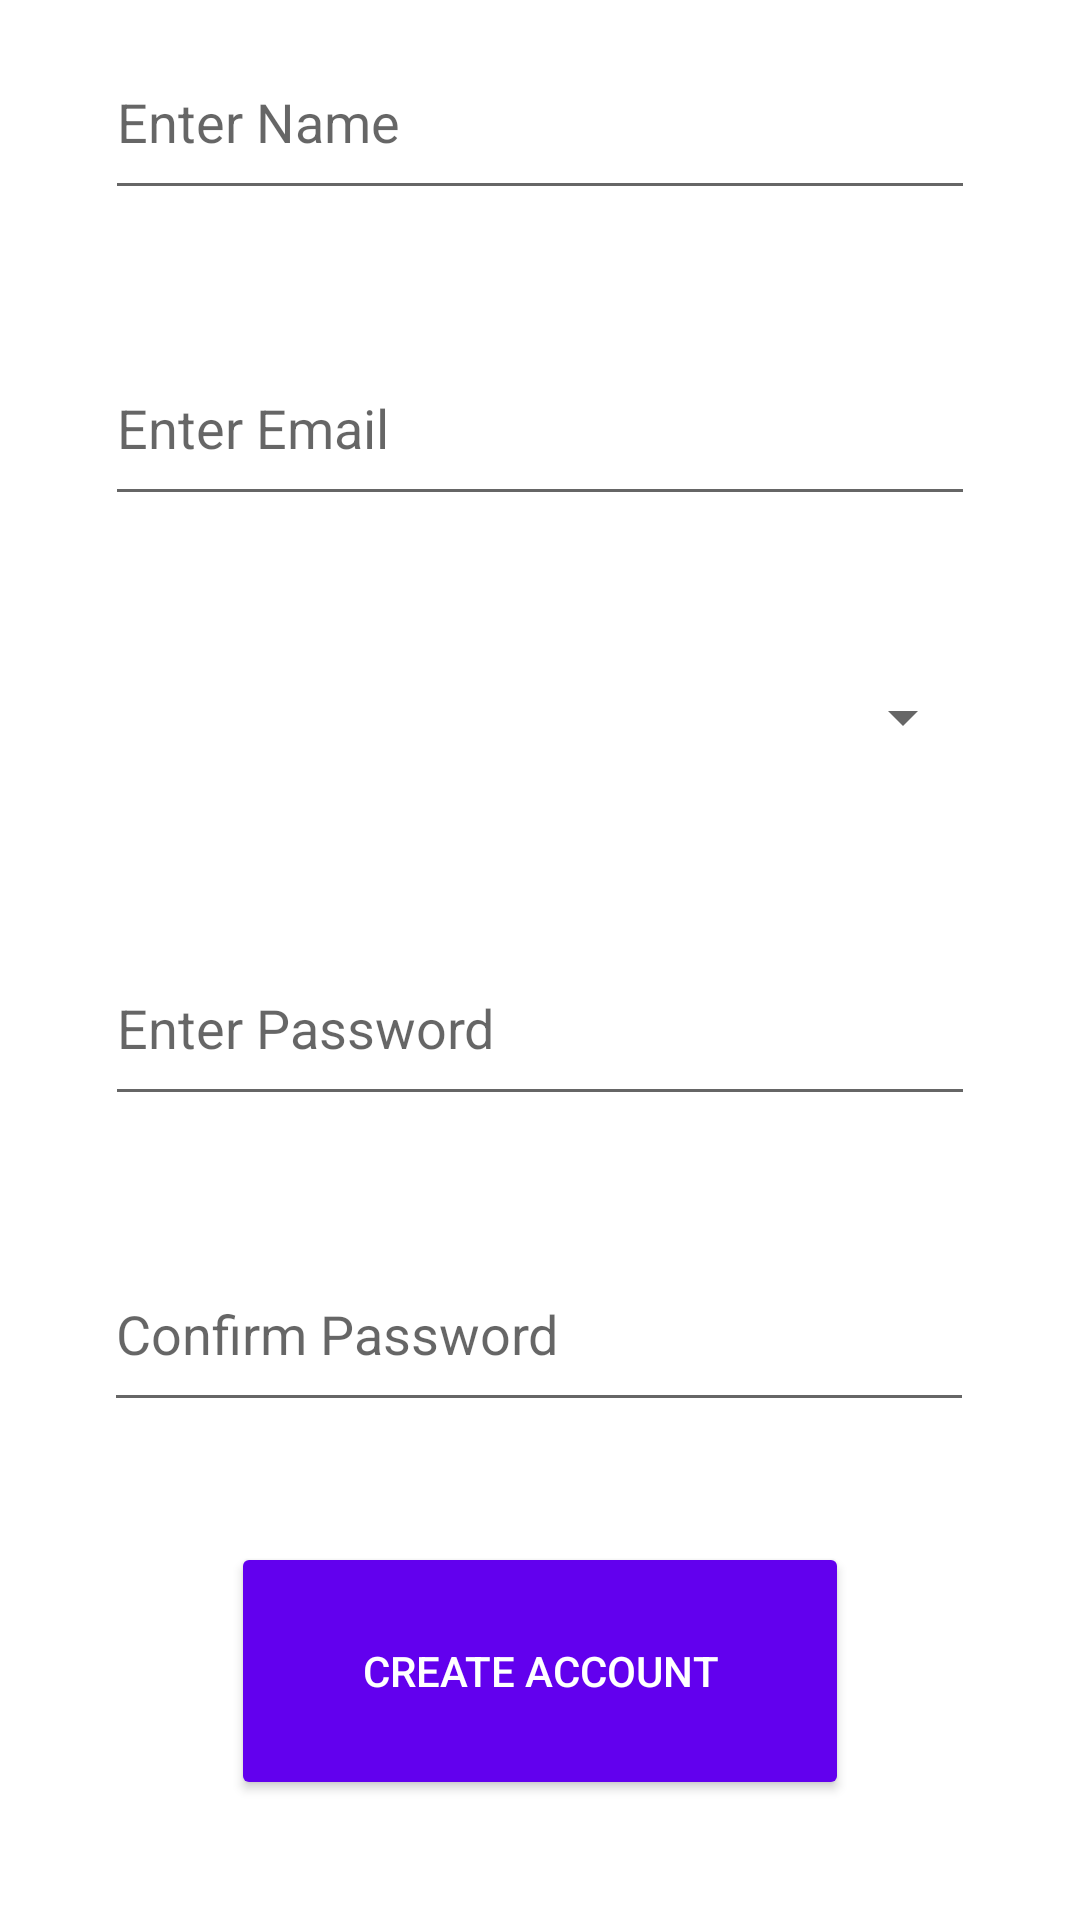

Android layout source for this screen:
<!-- AndroidManifest.xml: application theme Theme.InSync -->
<!-- res/layout/register.xml -->
<?xml version="1.0" encoding="utf-8"?>
<androidx.constraintlayout.widget.ConstraintLayout xmlns:android="http://schemas.android.com/apk/res/android"
    xmlns:app="http://schemas.android.com/apk/res-auto"
    xmlns:tools="http://schemas.android.com/tools"
    android:layout_width="match_parent"
    android:layout_height="match_parent"
    tools:context=".MainActivity">

    <TextView
        android:id="@+id/CreateEvent"
        android:layout_width="wrap_content"
        android:layout_height="wrap_content"
        android:layout_marginBottom="40dp"
        android:text="Register"
        android:textColor="@color/black"
        android:textSize="34sp"
        app:layout_constraintBottom_toTopOf="@+id/UserName"
        app:layout_constraintEnd_toEndOf="parent"
        app:layout_constraintStart_toStartOf="parent" />

    <EditText
        android:id="@+id/UserName"
        android:layout_width="290dp"
        android:layout_height="62dp"
        android:layout_marginBottom="40dp"
        android:hint="Enter Name"
        android:inputType="text"
        app:layout_constraintBottom_toTopOf="@+id/Email"
        app:layout_constraintEnd_toEndOf="parent"
        app:layout_constraintHorizontal_bias="0.5"
        app:layout_constraintStart_toStartOf="parent" />

    <EditText
        android:id="@+id/Email"
        android:layout_width="290dp"
        android:layout_height="62dp"
        android:layout_marginBottom="36dp"
        android:inputType="textEmailAddress"
        android:hint="Enter Email"
        app:layout_constraintBottom_toTopOf="@+id/Privilege"
        app:layout_constraintEnd_toEndOf="parent"
        app:layout_constraintHorizontal_bias="0.5"
        app:layout_constraintStart_toStartOf="parent" />

    <Spinner
        android:id="@+id/Privilege"
        android:layout_width="290dp"
        android:layout_height="62dp"
        android:layout_marginBottom="40dp"
        app:layout_constraintBottom_toTopOf="@+id/Password"
        app:layout_constraintEnd_toEndOf="parent"
        app:layout_constraintHorizontal_bias="0.5"
        app:layout_constraintStart_toStartOf="parent"
        tools:ignore="SpeakableTextPresentCheck" />


    <EditText
        android:id="@+id/ConfirmPassword"
        android:layout_width="290dp"
        android:layout_height="62dp"
        android:layout_marginBottom="40dp"
        android:inputType= "textPassword"
        android:hint="Confirm Password"
        app:layout_constraintBottom_toTopOf="@+id/button"
        app:layout_constraintEnd_toEndOf="parent"
        app:layout_constraintHorizontal_bias="0.495"
        app:layout_constraintStart_toStartOf="parent" />

    <EditText
        android:id="@+id/Password"
        android:layout_width="290dp"
        android:layout_height="62dp"
        android:hint="Enter Password"
        android:layout_marginBottom="40dp"
        android:inputType= "textPassword"
        app:layout_constraintBottom_toTopOf="@+id/ConfirmPassword"
        app:layout_constraintEnd_toEndOf="parent"
        app:layout_constraintHorizontal_bias="0.5"
        app:layout_constraintStart_toStartOf="parent" />

    <Button
        android:id="@+id/button"
        android:layout_width="206dp"
        android:layout_height="86dp"
        android:layout_marginBottom="40dp"
        android:text="Create Account"
        android:backgroundTint="@color/purple_500"
        android:textColor="@color/white"
        app:layout_constraintBottom_toBottomOf="parent"
        app:layout_constraintEnd_toEndOf="parent"
        app:layout_constraintStart_toStartOf="parent" />


</androidx.constraintlayout.widget.ConstraintLayout>
<!-- resources referenced by this layout -->
<resources>
  <color name="black">#FF000000</color>
  <color name="purple_500">#FF6200EE</color>
  <color name="white">#FFFFFFFF</color>
  <style name="Theme.InSync" parent="Theme.MaterialComponents.DayNight.NoActionBar">
          
          <item name="colorPrimary">@color/white</item>
          <item name="colorPrimaryVariant">@color/white</item>
          <item name="colorOnPrimary">@color/black</item>
          
          <item name="colorSecondary">@color/teal_200</item>
          <item name="colorSecondaryVariant">@color/teal_700</item>
          <item name="colorOnSecondary">@color/black</item>
          
          <item name="android:statusBarColor" tools:targetApi="l">?attr/colorPrimaryVariant</item>
          
      </style>
  <color name="teal_200">#FF03DAC5</color>
  <color name="teal_700">#FF018786</color>
</resources>
